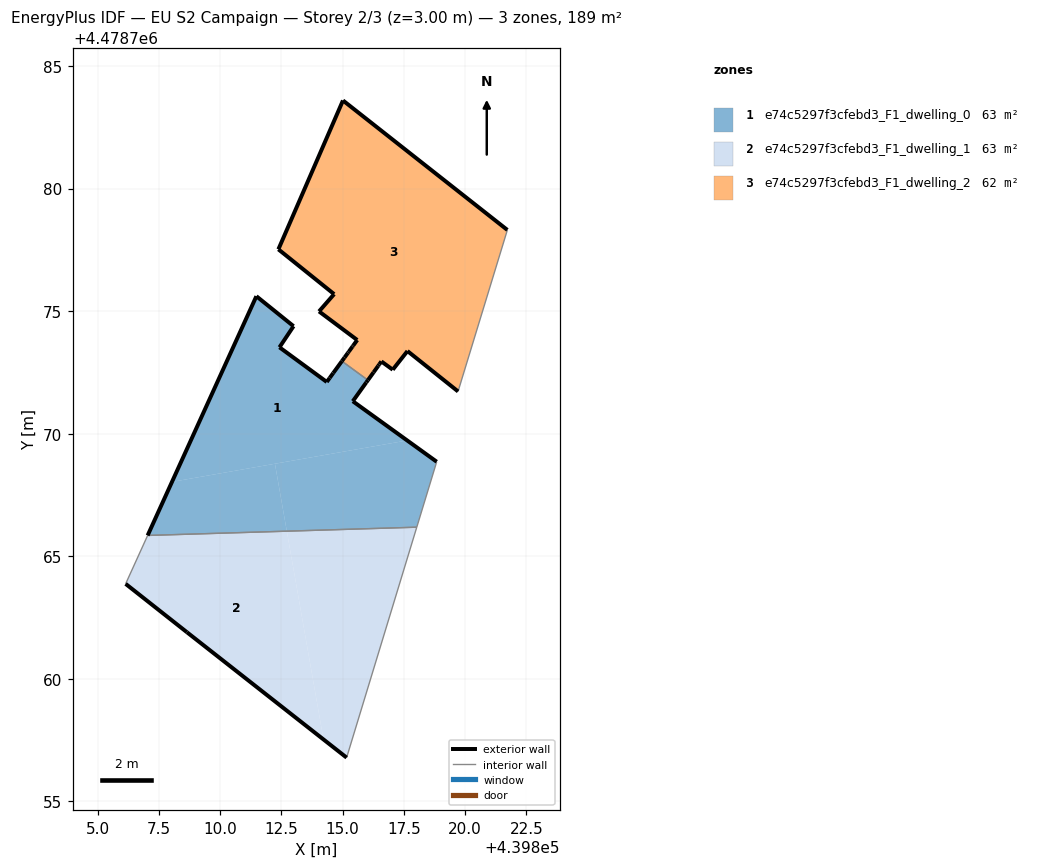
=== STOREY PLAN SPEC (per zone: floor XY polygon, exterior-wall plan segments, windows/doors) ===
zone 1: e74c5297f3cfebd3_F1_dwelling_0  (63.2 m²)
  floor: (439817.63, 4478769.72) (439815.41, 4478771.32) (439815.96, 4478772.09) (439816.03, 4478772.18) (439814.97, 4478772.96) (439814.62, 4478772.47) (439814.47, 4478772.27) (439814.35, 4478772.11) (439812.42, 4478773.52) (439813.00, 4478774.38) (439811.48, 4478775.61) (439808.04, 4478768.03)
  floor: (439812.72, 4478766.02) (439812.24, 4478768.77) (439808.04, 4478768.03) (439807.04, 4478765.85)
  floor: (439818.02, 4478766.18) (439818.84, 4478768.85) (439817.63, 4478769.72) (439812.24, 4478768.77) (439812.72, 4478766.02)
  exterior wall: (439814.35, 4478772.11) – (439814.47, 4478772.27)  [0.2 m]
  exterior wall: (439814.47, 4478772.27) – (439814.62, 4478772.47)  [0.2 m]
  exterior wall: (439814.62, 4478772.47) – (439814.97, 4478772.96)  [0.6 m]
  exterior wall: (439816.03, 4478772.18) – (439815.96, 4478772.09)  [0.1 m]
  exterior wall: (439815.96, 4478772.09) – (439815.41, 4478771.32)  [0.9 m]
  exterior wall: (439815.41, 4478771.32) – (439818.84, 4478768.85)  [4.2 m]
  exterior wall: (439807.04, 4478765.85) – (439811.48, 4478775.61)  [10.7 m]
  exterior wall: (439811.48, 4478775.61) – (439813.00, 4478774.38)  [1.9 m]
  exterior wall: (439813.00, 4478774.38) – (439812.42, 4478773.52)  [1.0 m]
  exterior wall: (439812.42, 4478773.52) – (439814.35, 4478772.11)  [2.4 m]
  interior walls: 3
zone 2: e74c5297f3cfebd3_F1_dwelling_1  (63.2 m²)
  floor: (439814.22, 4478757.52) (439812.72, 4478766.02) (439807.04, 4478765.85) (439806.15, 4478763.87) (439808.65, 4478761.90)
  floor: (439815.16, 4478756.78) (439818.02, 4478766.18) (439812.72, 4478766.02) (439814.22, 4478757.52)
  exterior wall: (439815.16, 4478756.78) – (439808.65, 4478761.90)  [8.3 m]
  exterior wall: (439808.65, 4478761.90) – (439806.15, 4478763.87)  [3.2 m]
  interior walls: 3
zone 3: e74c5297f3cfebd3_F1_dwelling_2  (62.2 m²)
  floor: (439819.71, 4478771.72) (439821.72, 4478778.31) (439815.01, 4478783.59) (439812.38, 4478777.52) (439814.65, 4478775.69) (439814.04, 4478774.99) (439814.15, 4478774.90) (439815.59, 4478773.82) (439815.43, 4478773.59) (439815.40, 4478773.55) (439815.25, 4478773.35) (439815.22, 4478773.30) (439815.08, 4478773.11) (439814.97, 4478772.96) (439816.03, 4478772.18) (439816.26, 4478772.50) (439816.45, 4478772.77) (439816.49, 4478772.83) (439816.58, 4478772.95) (439817.04, 4478772.61) (439817.64, 4478773.37)
  exterior wall: (439815.25, 4478773.35) – (439815.40, 4478773.55)  [0.2 m]
  exterior wall: (439815.40, 4478773.55) – (439815.43, 4478773.59)  [0.1 m]
  exterior wall: (439815.43, 4478773.59) – (439815.59, 4478773.82)  [0.3 m]
  exterior wall: (439815.59, 4478773.82) – (439814.04, 4478774.99)  [1.9 m]
  exterior wall: (439814.04, 4478774.99) – (439814.65, 4478775.69)  [0.9 m]
  exterior wall: (439814.65, 4478775.69) – (439812.38, 4478777.52)  [2.9 m]
  exterior wall: (439812.38, 4478777.52) – (439815.01, 4478783.59)  [6.6 m]
  exterior wall: (439815.01, 4478783.59) – (439821.72, 4478778.31)  [8.5 m]
  exterior wall: (439819.71, 4478771.72) – (439817.64, 4478773.37)  [2.6 m]
  exterior wall: (439817.64, 4478773.37) – (439817.04, 4478772.61)  [1.0 m]
  exterior wall: (439817.04, 4478772.61) – (439816.58, 4478772.95)  [0.6 m]
  exterior wall: (439816.58, 4478772.95) – (439816.49, 4478772.83)  [0.1 m]
  exterior wall: (439816.49, 4478772.83) – (439816.45, 4478772.77)  [0.1 m]
  exterior wall: (439816.45, 4478772.77) – (439816.26, 4478772.50)  [0.3 m]
  exterior wall: (439816.26, 4478772.50) – (439816.03, 4478772.18)  [0.4 m]
  exterior wall: (439814.97, 4478772.96) – (439815.08, 4478773.11)  [0.2 m]
  exterior wall: (439815.08, 4478773.11) – (439815.21, 4478773.29)  [0.2 m]
  exterior wall: (439815.21, 4478773.29) – (439815.25, 4478773.35)  [0.1 m]
  interior walls: 2

=== DERIVED (storey summary) ===
Building: EU S2 Campaign
Storey: 2 of 3  (floor level z = 3.00 m)
Storey gross floor area: 188.7 m²
Zones on this storey: 3
  - e74c5297f3cfebd3_F1_dwelling_0: floor 63.2 m²; exterior wall 22.4 m (67.3 m²); WWR 0.0%
  - e74c5297f3cfebd3_F1_dwelling_1: floor 63.2 m²; exterior wall 11.5 m (34.4 m²); WWR 0.0%
  - e74c5297f3cfebd3_F1_dwelling_2: floor 62.2 m²; exterior wall 27.1 m (81.4 m²); WWR 0.0%
Zone adjacency (shared interzone walls):
  - e74c5297f3cfebd3_F1_dwelling_0 ↔ e74c5297f3cfebd3_F1_dwelling_1
  - e74c5297f3cfebd3_F1_dwelling_0 ↔ e74c5297f3cfebd3_F1_dwelling_2